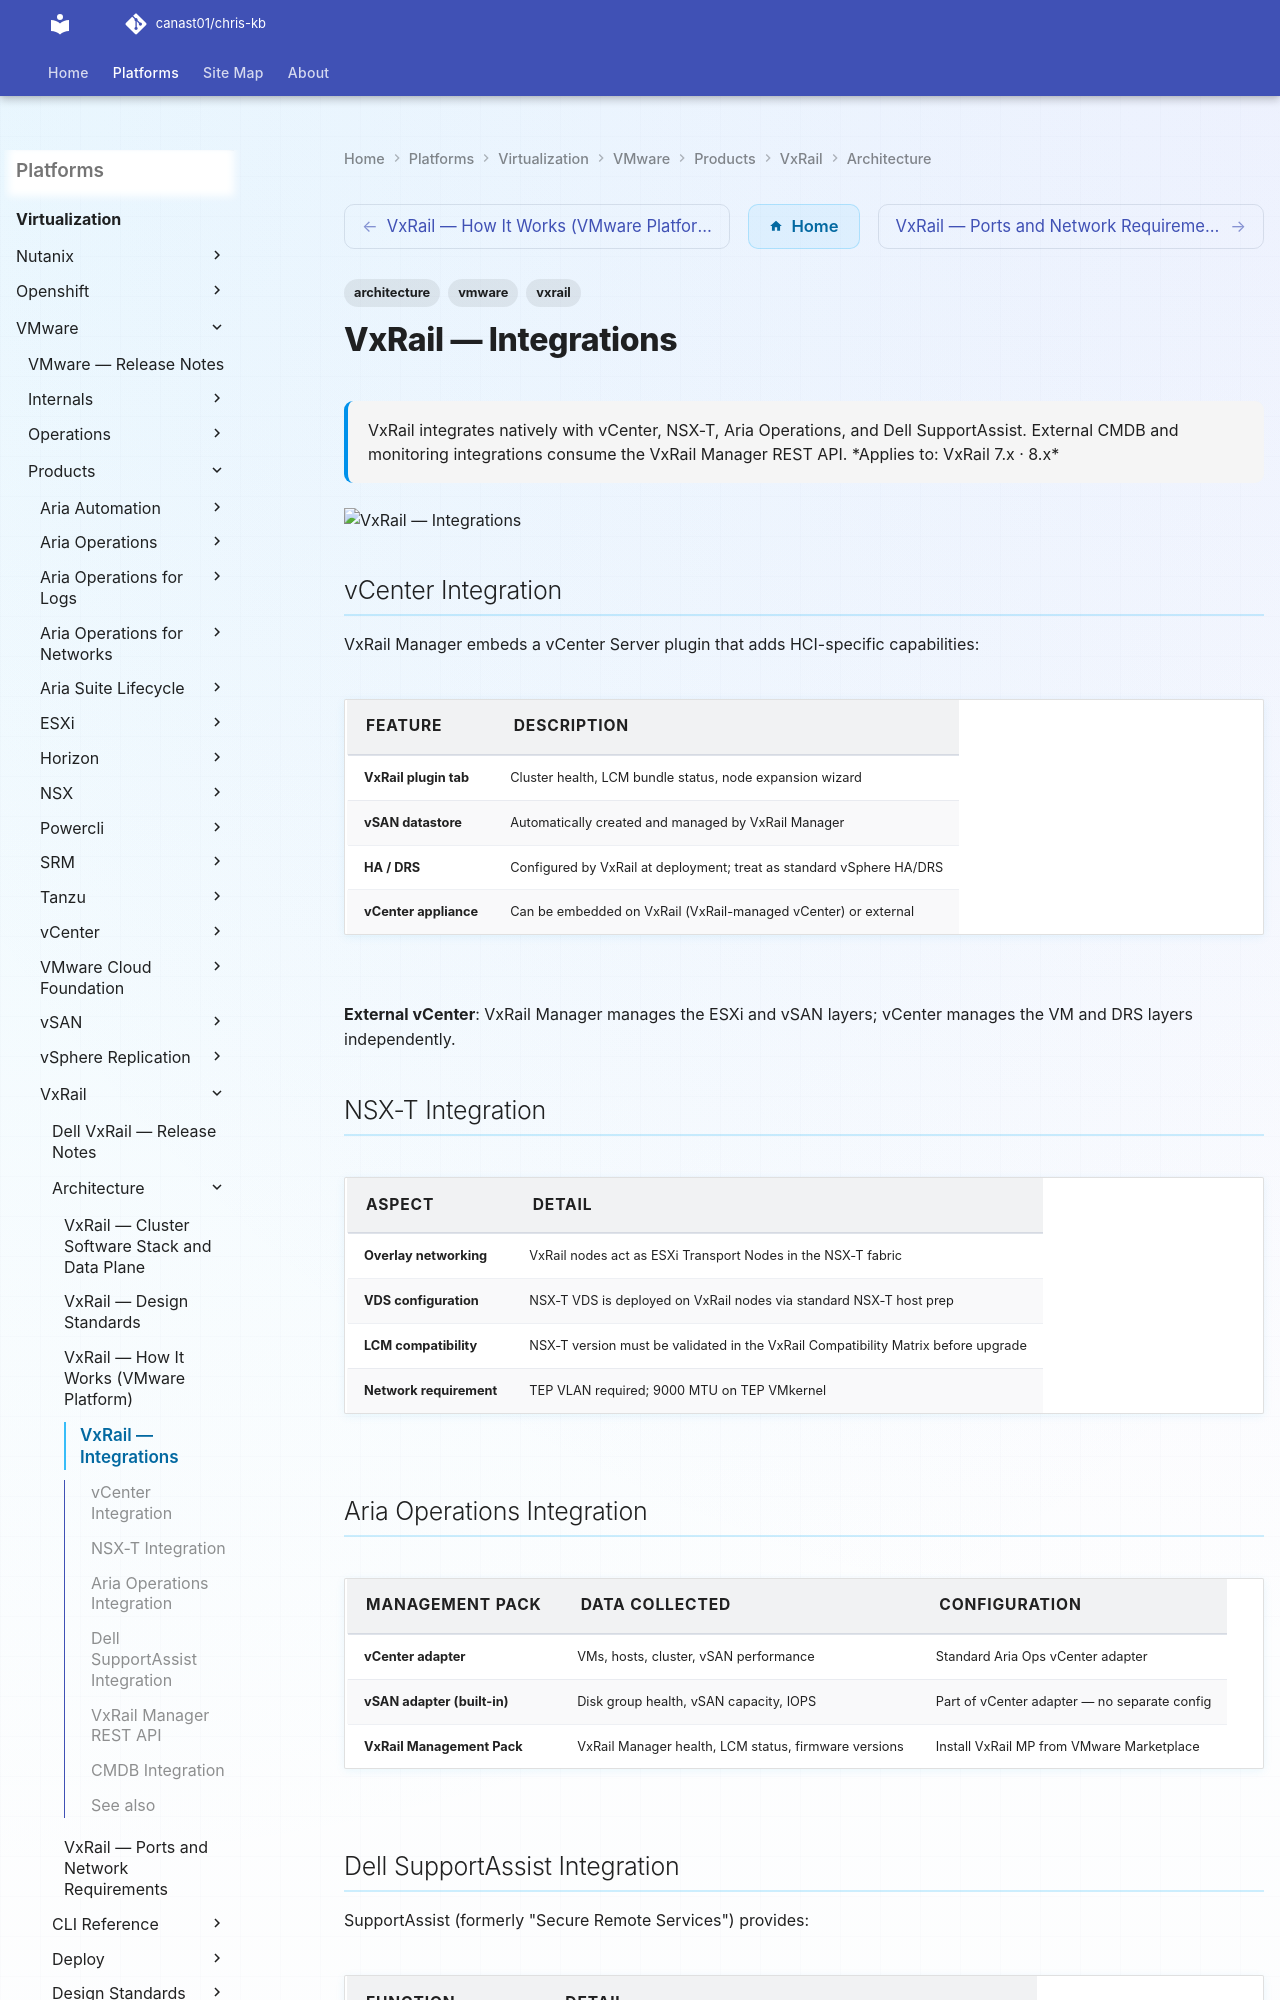

repository: canast01/chris-kb · page: virtualization/vmware/products/vxrail/architecture/integrations/index.html · generator: mkdocs

---
tags:
  - architecture
  - vmware
  - vxrail
description: "VxRail integrates natively with vCenter, NSX-T, Aria Operations, and Dell SupportAssist. External CMDB and monitoring integrations consume the VxRail..."
---
# VxRail — Integrations

<div class="kb-summary">
VxRail integrates natively with vCenter, NSX-T, Aria Operations, and Dell SupportAssist. External CMDB and monitoring integrations consume the VxRail Manager REST API.

*Applies to: VxRail 7.x · 8.x*
</div>
![VxRail — Integrations](../../../../../assets/virtualization-vmware-vxrail-architecture-integrations.svg)

## vCenter Integration

VxRail Manager embeds a vCenter Server plugin that adds HCI-specific capabilities:

| Feature | Description |
|---|---|
| VxRail plugin tab | Cluster health, LCM bundle status, node expansion wizard |
| vSAN datastore | Automatically created and managed by VxRail Manager |
| HA / DRS | Configured by VxRail at deployment; treat as standard vSphere HA/DRS |
| vCenter appliance | Can be embedded on VxRail (VxRail-managed vCenter) or external |

**External vCenter**: VxRail Manager manages the ESXi and vSAN layers; vCenter manages the VM and DRS layers independently.

## NSX-T Integration

| Aspect | Detail |
|---|---|
| Overlay networking | VxRail nodes act as ESXi Transport Nodes in the NSX-T fabric |
| VDS configuration | NSX-T VDS is deployed on VxRail nodes via standard NSX-T host prep |
| LCM compatibility | NSX-T version must be validated in the VxRail Compatibility Matrix before upgrade |
| Network requirement | TEP VLAN required; 9000 MTU on TEP VMkernel |
